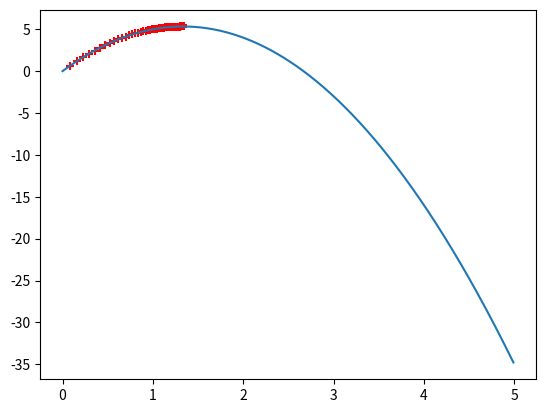

The script that saved this image:
import numpy as np
import matplotlib.pyplot as plt 
x = np.arange(0,5,0.01)
y = -3*x**2+8*x
plt.figure(1)
plt.plot(x,y)

def Gradient_As():
	#求导函数，根据不同函数可以写出不同的求导函数
	def derivation(x_old):
		return -6*x_old+8
	#设定初始值、步长、精度
	x_old=-2
	x_new=0
	alpha=0.01
	presision=0.00000001
	#爬坡
	while abs(x_new-x_old)>presision:
		x_old=x_new
		x_new=x_old+alpha*derivation(x_old)
		plt.figure(1)
		plt.scatter(x_new,-3*x_new**2+8*x_new,color='r',marker='+')
	plt.show()
	print(x_new)
	
Gradient_As()